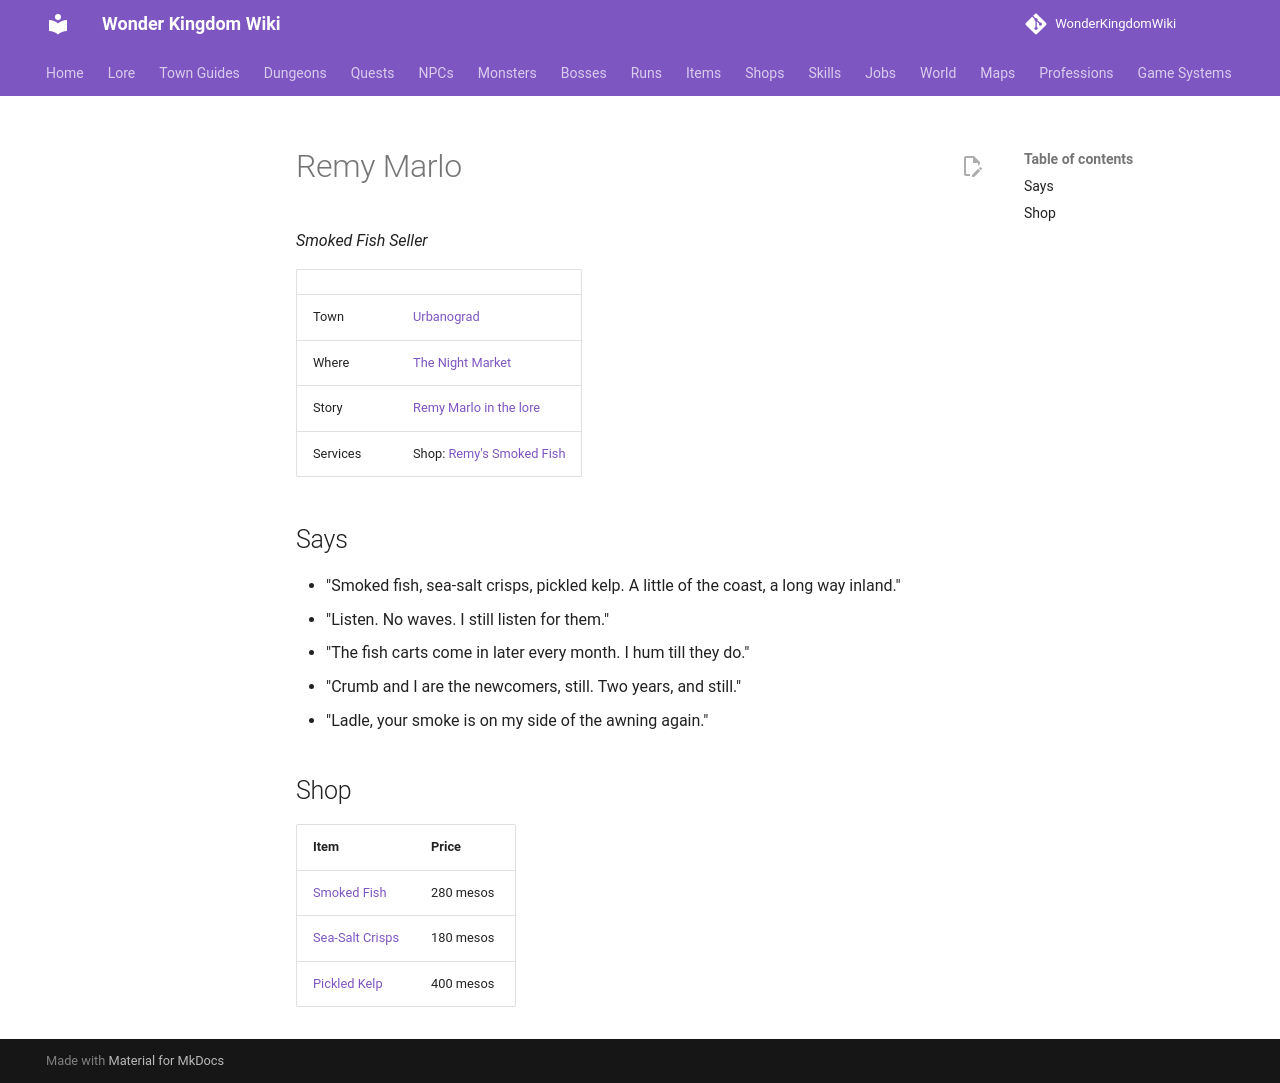

repository: alonohana627/WonderKingdomWiki · page: npcs/kesh_marlo/index.html · generator: mkdocs

<!-- Generated by tools/generate.py from GameLib. Do not edit: changes are overwritten. -->

# Remy Marlo

*Smoked Fish Seller*

|  |  |
|---|---|
| Town | [Urbanograd](../towns/urbanograd.md) |
| Where | [The Night Market](../maps/urbanograd_night_market.md) |
| Story | [Remy Marlo in the lore](../lore/people/urbanograd/kesh_marlo.md) |
| Services | Shop: [Remy's Smoked Fish](../shops/urbanograd_remy.md) |

## Says

- "Smoked fish, sea-salt crisps, pickled kelp. A little of the coast, a long way inland."
- "Listen. No waves. I still listen for them."
- "The fish carts come in later every month. I hum till they do."
- "Crumb and I are the newcomers, still. Two years, and still."
- "Ladle, your smoke is on my side of the awning again."

## Shop

| Item | Price |
|---|---|
| [Smoked Fish](../items/smoked_fish.md) | 280 mesos |
| [Sea-Salt Crisps](../items/sea_salt_crisps.md) | 180 mesos |
| [Pickled Kelp](../items/pickled_kelp.md) | 400 mesos |
